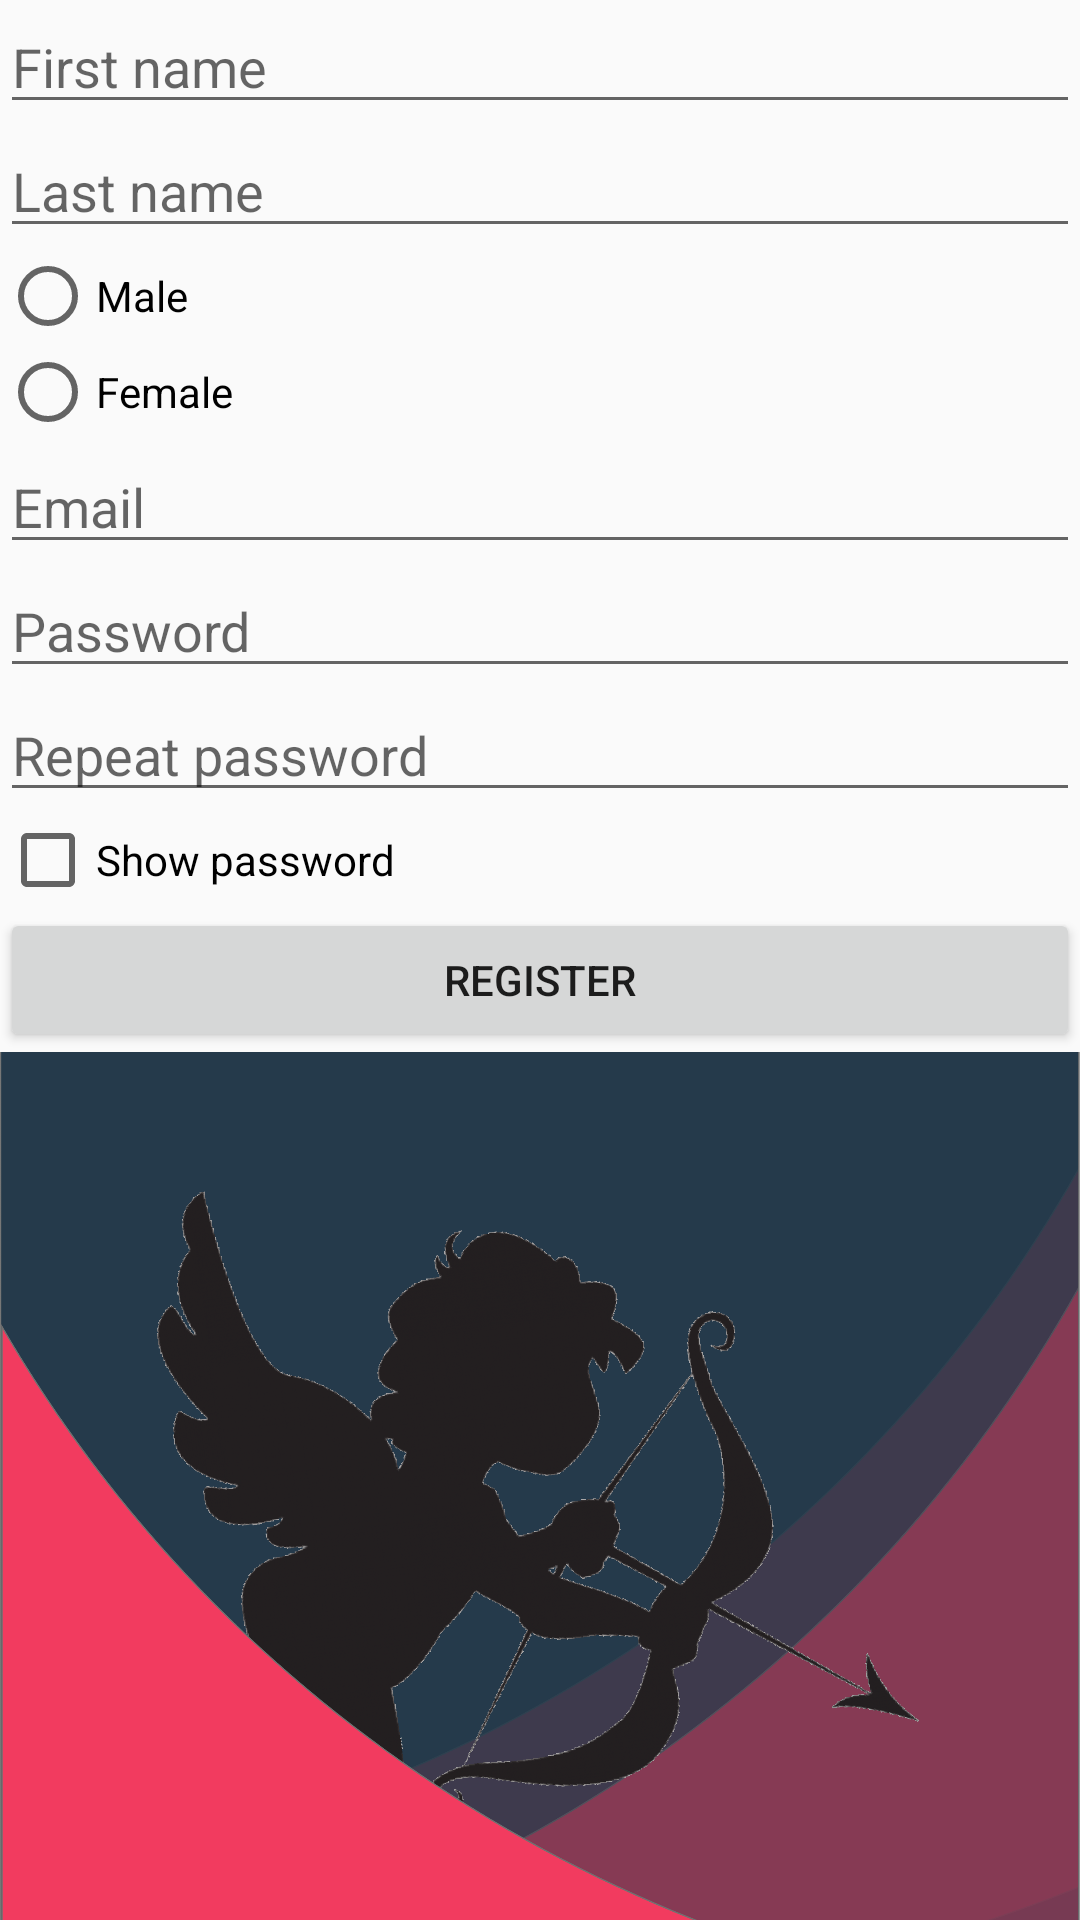

Reconstruct the res/layout file that produces this screen, plus the resources it refers to.
<!-- AndroidManifest.xml: application theme Theme.AppCompat.Light.NoActionBar -->
<!-- res/layout/activity_registration.xml -->
<?xml version="1.0" encoding="utf-8"?>
<LinearLayout xmlns:android="http://schemas.android.com/apk/res/android"
    xmlns:app="http://schemas.android.com/apk/res-auto"
    xmlns:tools="http://schemas.android.com/tools"
    android:layout_width="match_parent"
    android:layout_height="match_parent"
    tools:context=".RegistrationActivity"
    android:orientation="vertical">

    <EditText
        android:layout_width="match_parent"
        android:layout_height="wrap_content"
        android:hint="First name"
        android:inputType="text"
        android:id="@+id/name"/>
    <EditText
        android:layout_width="match_parent"
        android:layout_height="wrap_content"
        android:hint="Last name"
        android:inputType="text"
        android:id="@+id/lastname"/>
    <RadioGroup
        android:layout_width="match_parent"
        android:layout_height="wrap_content"
        android:id="@+id/radioGroup">
        <RadioButton
            android:layout_width="wrap_content"
            android:layout_height="wrap_content"
            android:text="Male" />
        <RadioButton
            android:layout_width="wrap_content"
            android:layout_height="wrap_content"
            android:text="Female" />
    </RadioGroup>
    <EditText
        android:layout_width="match_parent"
        android:layout_height="wrap_content"
        android:hint="Email"
        android:inputType="textEmailAddress"
        android:id="@+id/email"/>

    <EditText
        android:layout_width="match_parent"
        android:layout_height="wrap_content"
        android:hint="Password"
        android:inputType="textPassword"
        android:id="@+id/password"/>

    <EditText
        android:layout_width="match_parent"
        android:layout_height="wrap_content"
        android:hint="Repeat password"
        android:inputType="textPassword"
        android:id="@+id/rpassword"/>

    <CheckBox
        android:layout_width="wrap_content"
        android:layout_height="wrap_content"
        android:text="Show password"
        android:id="@+id/showPass" />

    <Button
        android:layout_width="match_parent"
        android:layout_height="wrap_content"
        android:text="Register"
        android:id="@+id/register"/>

    <ImageView
    android:layout_width="match_parent"
    android:layout_height="match_parent"
    android:scaleType="centerCrop"
    android:src="@drawable/backgroundish"/>
</LinearLayout>
<!-- resources referenced by this layout -->
<resources>
  <!-- drawable backgroundish: png bitmap (drawable-hdpi, 298154 bytes) -->
</resources>
